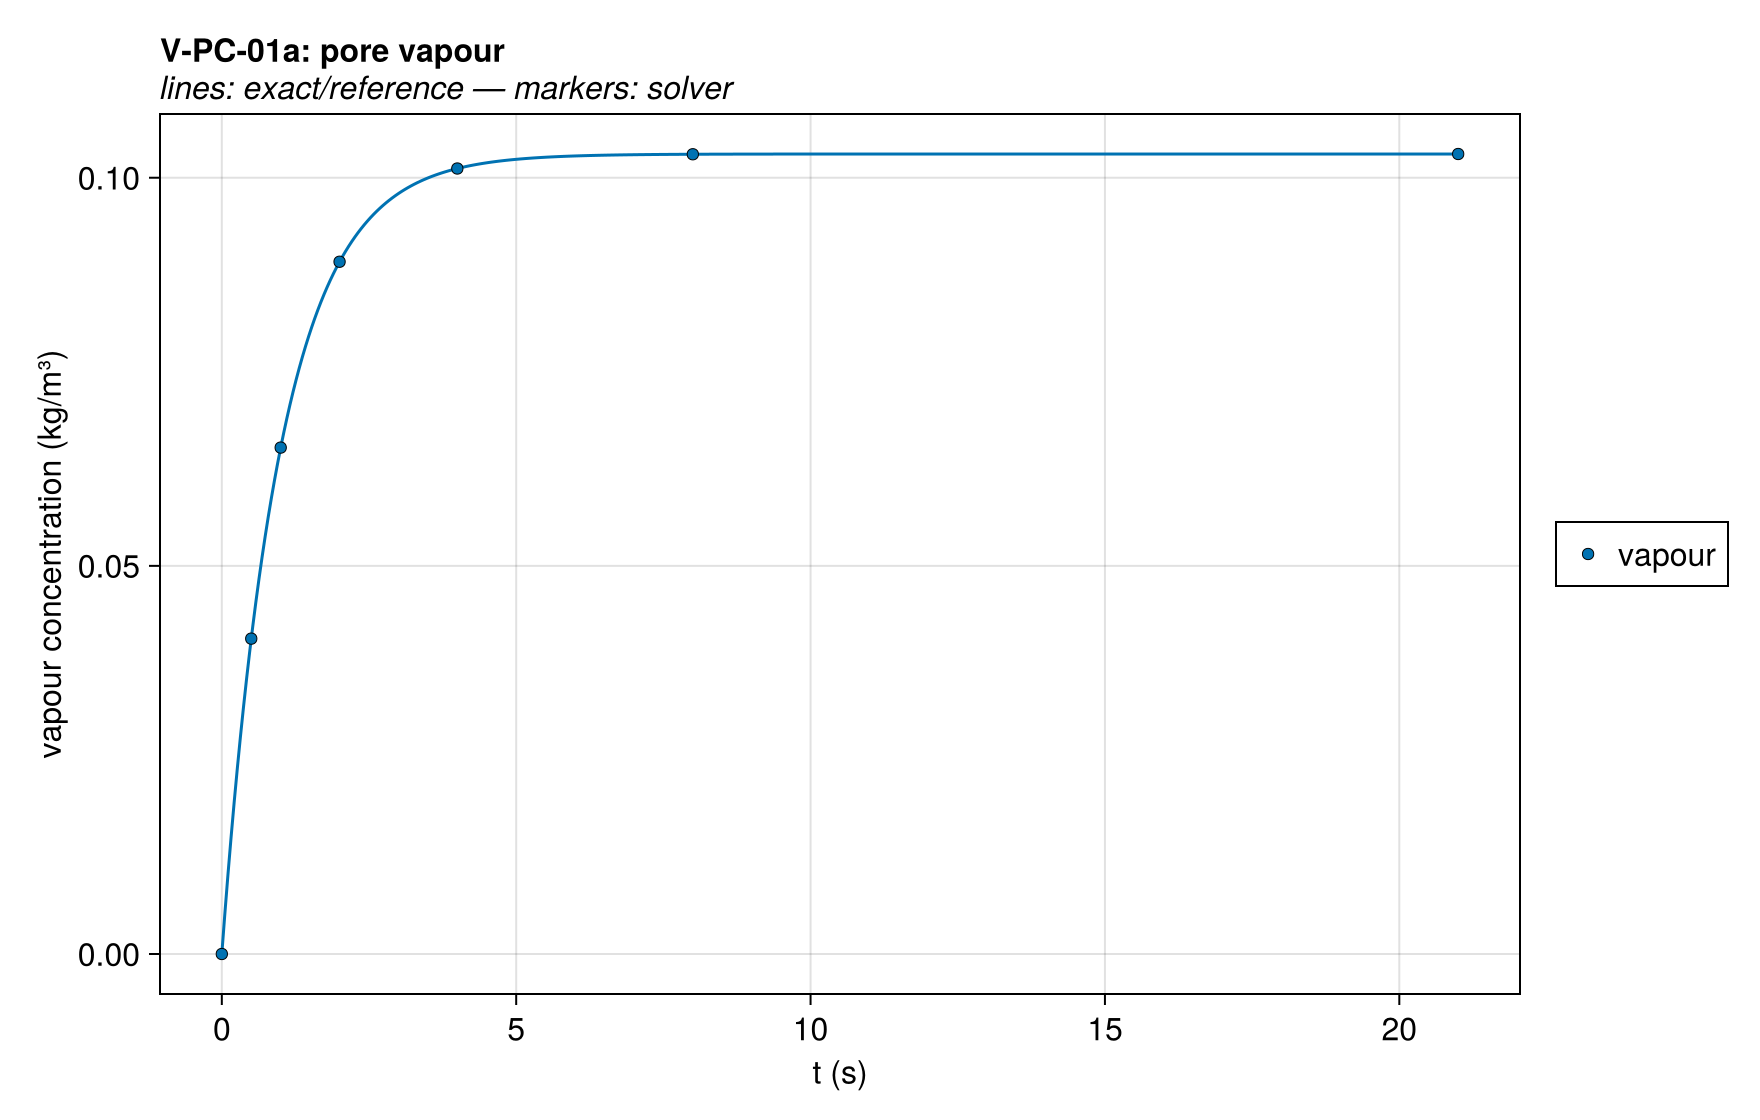

Source data for this figure (header and first rows):
series, t (s), vapour concentration (kg/m³), exact
vapour, 0.0, 0.0, 0.0
vapour, 0.5, 0.04063, 0.04063
vapour, 1.0, 0.06524, 0.06524
vapour, 2.0, 0.08918, 0.08918
vapour, 4.0, 0.1012, 0.1012
vapour, 8.0, 0.103, 0.103
vapour, 21.0, 0.1031, 0.1031
